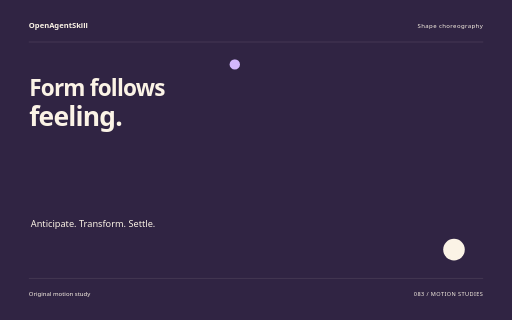
t = 0.00 s
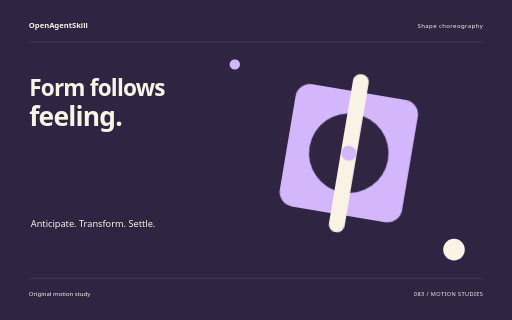
t = 1.56 s
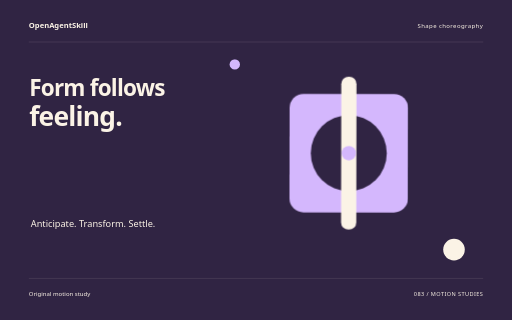
t = 3.22 s
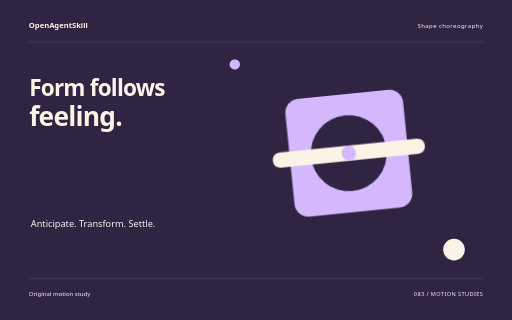
t = 4.84 s
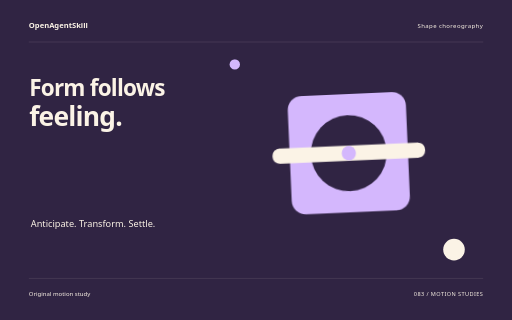
t = 5.16 s
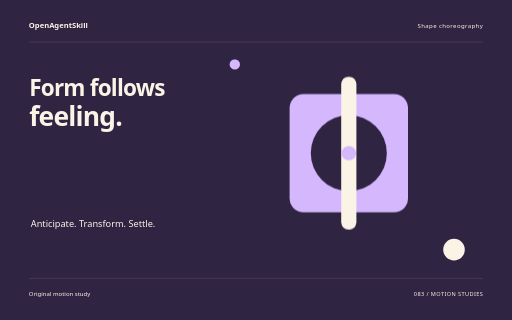
t = 8.00 s

The animated SVG that drew these frames (rendered in a browser with its animation timeline set to each time). Animation: 10 CSS @keyframes rules; one cycle of 8.00 s.

<svg xmlns="http://www.w3.org/2000/svg" width="1280" height="800" viewBox="0 0 1280 800" role="img" aria-labelledby="title"><title id="title">Form follows feeling. — original Shape choreography sample</title><style>text{font-family:system-ui,sans-serif}g{transform-box:fill-box;transform-origin:center}.rise{animation:rise 8s cubic-bezier(.2,.7,.2,1) 1 both}.float{animation:float 8s ease-in-out 1 both}.spin{animation:spin 8s ease-in-out 1 both}.turn{animation:turn 8s cubic-bezier(.2,.7,.2,1) 1 both}.orbit{animation:orbit 8s ease-in-out 1 both}.grow{transform-origin:center bottom;animation:grow 8s ease 1 both}.draw{animation:draw 8s ease 1 both}.bounce{animation:bounce 8s ease-in-out 1 both}.nod{animation:nod 8s ease-in-out 1 both}.wave{animation:wave 8s ease-in-out 1 both}@keyframes rise{0%{opacity:0;transform:translateY(38px)}13%,87%{opacity:1;transform:translateY(0)}100%{opacity:1;transform:translateY(0)}}@keyframes float{0%{opacity:0;transform:translateY(30px)}5%{opacity:1;transform:translateY(0)}55%{transform:translateY(-18px)}100%{opacity:1;transform:translateY(0)}}@keyframes spin{0%{transform:rotate(-24deg) scale(.8);opacity:0}16%{opacity:1}100%{transform:rotate(80deg) scale(1);opacity:1}}@keyframes turn{0%{transform:rotate(-95deg) scale(.2);opacity:0}23%{transform:rotate(10deg) scale(1.05);opacity:1}45%{transform:rotate(0) scale(1)}75%{transform:rotate(90deg)}100%{transform:rotate(180deg);opacity:1}}@keyframes orbit{0%{opacity:0;transform:scale(.25) rotate(-30deg)}25%{opacity:1;transform:scale(1) rotate(0)}100%{transform:scale(1) rotate(26deg);opacity:1}}@keyframes grow{0%{transform:scaleY(0)}28%,100%{transform:scaleY(1)}}@keyframes draw{0%{stroke-dashoffset:1600}55%,100%{stroke-dashoffset:0}}@keyframes bounce{0%,30%,100%{transform:translateY(0)}42%{transform:translateY(10px) scaleY(.96)}57%{transform:translateY(-42px)}73%{transform:translateY(0)}}@keyframes nod{0%,35%,100%{transform:rotate(0)}48%{transform:rotate(-10deg)}65%{transform:rotate(6deg)}}@keyframes wave{0%{transform:scaleY(.12);opacity:0}16%{opacity:1;transform:scaleY(.7)}32%{transform:scaleY(1)}48%{transform:scaleY(.3)}64%{transform:scaleY(.9)}80%{transform:scaleY(.4)}100%{transform:scaleY(.75);opacity:1}}@media(prefers-reduced-motion:reduce){*{animation:none!important}}</style><rect width="1280" height="800" fill="#302443"/><text x="72" y="70" font-size="19.00" fill="#FBF3E6" font-weight="600">OpenAgentSkill</text><text x="1208" y="70" font-size="15.00" fill="#FBF3E6" text-anchor="end" letter-spacing="1">Shape choreography</text><path d="M72 105L1208 105" fill="none" stroke="#FBF3E6" stroke-opacity=".24" /><text x="73" y="239" font-size="56.41" fill="#FBF3E6" font-weight="600" letter-spacing="-2">Form follows</text><text x="73" y="315" font-size="66.00" fill="#FBF3E6" font-weight="600" letter-spacing="-2">feeling.</text><text x="77" y="567" font-size="23.00" fill="#FBF3E6" >Anticipate. Transform. Settle.</text><g class="turn" style="animation-delay:0s"><g transform="translate(872 383)"><rect x="-148" y="-148" width="296" height="296" rx="35" fill="#D4B7FD" /><circle cx="0" cy="0" r="95" fill="#302443" /><rect x="-19" y="-191" width="38" height="382" rx="18" fill="#FBF3E6" /><circle cx="0" cy="0" r="18" fill="#D4B7FD" /></g></g><circle cx="1135" cy="624" r="27" fill="#FBF3E6" /><circle cx="587" cy="161" r="13" fill="#D4B7FD" /><path d="M72 696L1208 696" fill="none" stroke="#FBF3E6" stroke-opacity=".24" /><text x="72" y="739" font-size="15.00" fill="#FBF3E6" >Original motion study</text><text x="1208" y="739" font-size="14.00" fill="#FBF3E6" text-anchor="end" letter-spacing="1">083 / MOTION STUDIES</text></svg>
